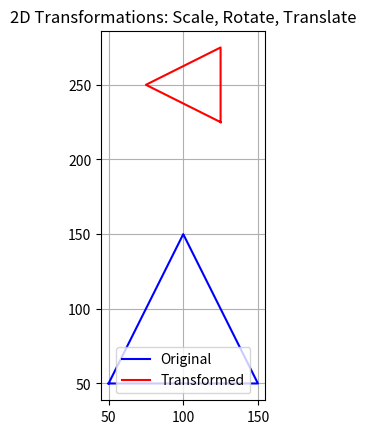

Python code for this plot:
import numpy as np
import matplotlib.pyplot as plt

# ----------------------------------------
# 2D point class
# ----------------------------------------
class Point2D:
    def __init__(self, x, y):
        self.x = x
        self.y = y

# ----------------------------------------
# Initialize the global matrix (identity)
# ----------------------------------------
theMatrix = np.identity(3)

# ----------------------------------------
# Matrix multiplication: A * B → B
# ----------------------------------------
def matrixPreMultiply(a, b):
    return np.dot(a, b)

# ----------------------------------------
# Translation matrix
# ----------------------------------------
def translate2(tx, ty):
    global theMatrix
    m = np.identity(3)
    m[0][2] = tx
    m[1][2] = ty
    theMatrix = matrixPreMultiply(m, theMatrix)

# ----------------------------------------
# Scaling matrix around a reference point
# ----------------------------------------
def scale2(sx, sy, refPt):
    global theMatrix
    m = np.identity(3)
    m[0][0] = sx
    m[0][2] = (1 - sx) * refPt.x
    m[1][1] = sy
    m[1][2] = (1 - sy) * refPt.y
    theMatrix = matrixPreMultiply(m, theMatrix)

# ----------------------------------------
# Rotation matrix around a reference point
# ----------------------------------------
def rotate2(a, refPt):
    global theMatrix
    m = np.identity(3)
    rad = np.radians(a)
    cosA = np.cos(rad)
    sinA = np.sin(rad)

    m[0][0] = cosA
    m[0][1] = -sinA
    m[0][2] = refPt.x * (1 - cosA) + refPt.y * sinA

    m[1][0] = sinA
    m[1][1] = cosA
    m[1][2] = refPt.y * (1 - cosA) - refPt.x * sinA

    theMatrix = matrixPreMultiply(m, theMatrix)

# ----------------------------------------
# Apply transformation to all points
# ----------------------------------------
def transformPoints2(points):
    transformed = []
    for pt in points:
        vec = np.array([pt.x, pt.y, 1])
        result = np.dot(theMatrix, vec)
        transformed.append(Point2D(result[0], result[1]))
    return transformed

# ----------------------------------------
# Example: a triangle
# ----------------------------------------
if __name__ == "__main__":
    # Original triangle
    pts = [Point2D(50.0, 50.0), Point2D(150.0, 50.0), Point2D(100.0, 150.0)]
    refPt = Point2D(100.0, 100.0)

    # Reset transformation matrix
    theMatrix = np.identity(3)

    # Apply transformations
    scale2(0.5, 0.5, refPt)
    rotate2(90, refPt)
    translate2(0, 150)

    # Transform points
    transformed_pts = transformPoints2(pts)

    # Plot original and transformed triangle
    fig, ax = plt.subplots()
    ax.set_aspect('equal')

    # Original
    x = [p.x for p in pts] + [pts[0].x]
    y = [p.y for p in pts] + [pts[0].y]
    ax.plot(x, y, 'b-', label='Original')

    # Transformed
    x2 = [p.x for p in transformed_pts] + [transformed_pts[0].x]
    y2 = [p.y for p in transformed_pts] + [transformed_pts[0].y]
    ax.plot(x2, y2, 'r-', label='Transformed')

    ax.legend()
    ax.grid(True)
    ax.set_title('2D Transformations: Scale, Rotate, Translate')
    plt.show()
